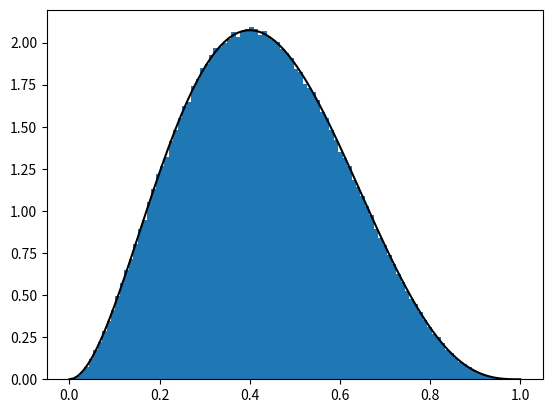

Generate this figure with matplotlib:
import numpy as np
from matplotlib import pyplot as plt
from mpl_toolkits import mplot3d

#import scipy.integrate as integrate

#def real_integrand(x,s): return np.real(x**(s-1)*np.exp(-x**2-x))
#def imag_integrand(x,s): return np.imag(x**(s-1)*np.exp(-x**2-x))
#def special_int(s):  
#  r = integrate.quad(real_integrand, 0, np.inf, args=(s))
#  i = integrate.quad(imag_integrand, 0, np.inf, args=(s))
#  #return (r[0]+ 1j*i[0],r[1:],i[1:])  
#  return r[0]+ 1j*i[0], r[1], i[1]

#vec_int = np.vectorize(special_int)

keyword = "Beta_Distribution"

size = 1000000

a = 3
b = 4

lengths = np.random.beta(a,b,size=size)

## Show a histogram
plt.hist(lengths, bins = 100, density = True)

from scipy.special import beta

xx = np.linspace(0,1,100)
ff = xx**(a-1)*(1-xx)**(b-1)/beta(a,b)
plt.plot(xx,ff,'k-')

#from scipy.stats import chi
#xx = np.linspace(0,5,100)
#yy = chi.pdf(xx, 10)
#plt.plot(xx,yy,'-k')

plt.show()


## Generate reail and imaginary part complex moments
s_size = 5
s1 = np.random.uniform(low = 1, high = 7, size = s_size)
s2 = np.random.uniform(low = -1*np.pi, high = 1*np.pi, size = s_size)
s = np.expand_dims(s1 + s2*1j, axis = 0)
print(s)

#s = np.array([1+0j,2+0j,3+0j,4+0j, 1.5+1j, 1.5-1j, 2.5+1.5j, 2.5-1.5j])

#q, qre, qie = vec_int(s)



## For each moment, get the expectation of s-1 for Mellin Transform
q = np.mean(np.power(np.expand_dims(lengths,1),s-1),axis=0)

from scipy.special import gamma

## Also get the expectation of E[logX X^(s-1)] which is the derivative of the fingerprint.

dq = np.mean( np.expand_dims(np.log(lengths), axis = 1) * np.power(np.expand_dims(lengths,1),s-1),axis=0)
ddq = np.mean( np.expand_dims(np.log(lengths)**2, axis = 1) * np.power(np.expand_dims(lengths,1),s-1),axis=0)
dddq = np.mean( np.expand_dims(np.log(lengths)**3, axis = 1) * np.power(np.expand_dims(lengths,1),s-1),axis=0)
s = s[0]

## Get the ratio...
def plot_three_dim(q):
  ax = plt.axes(projection='3d')
  # Data for three-dimensional scattered points
  ax.scatter3D(np.real(s), np.imag(s), np.real(q), c=np.real(q), cmap='Reds');
  ax.scatter3D(np.real(s), np.imag(s), np.imag(q), c=np.imag(q), cmap='Greens');
  ax.set_xlabel('Re(s)')
  ax.set_ylabel('Im(s)')
  ax.set_zlabel('$E[x^{s-1}]$')
  plt.show()
  
  ax = plt.axes(projection='3d')
  # Data for three-dimensional scattered points
  ax.scatter3D(np.real(s), np.imag(s), np.real(np.log(q)), c=np.real(np.log(q)), cmap='Reds');
  ax.scatter3D(np.real(s), np.imag(s), np.imag(np.log(q)), c=np.imag(np.log(q)), cmap='Greens');
  ax.set_xlabel('Re(s)')
  ax.set_ylabel('Im(s)')
  ax.set_zlabel('$\log E[x^{s-1}]$')
  plt.show()

if(False):
  plot_three_dim(q)
  plot_three_dim(dq)
  plot_three_dim(dq/q)



## Save out exact learning data (complex moments)
np.save("s_values_{}".format(keyword),s)
np.save("moments_{}".format(keyword),q)
np.save("logmoments_{}".format(keyword),np.log(q))
np.save("derivative_{}".format(keyword),dq)
np.save("logderivative_1_{}".format(keyword),dq/q)
np.save("logderivative_11_{}".format(keyword),ddq/q)
np.save("logderivative_111_{}".format(keyword),ddq/q)




#np.save("real_error_{}".format(keyword),qre)
#np.save("imag_error_{}".format(keyword),qie)
